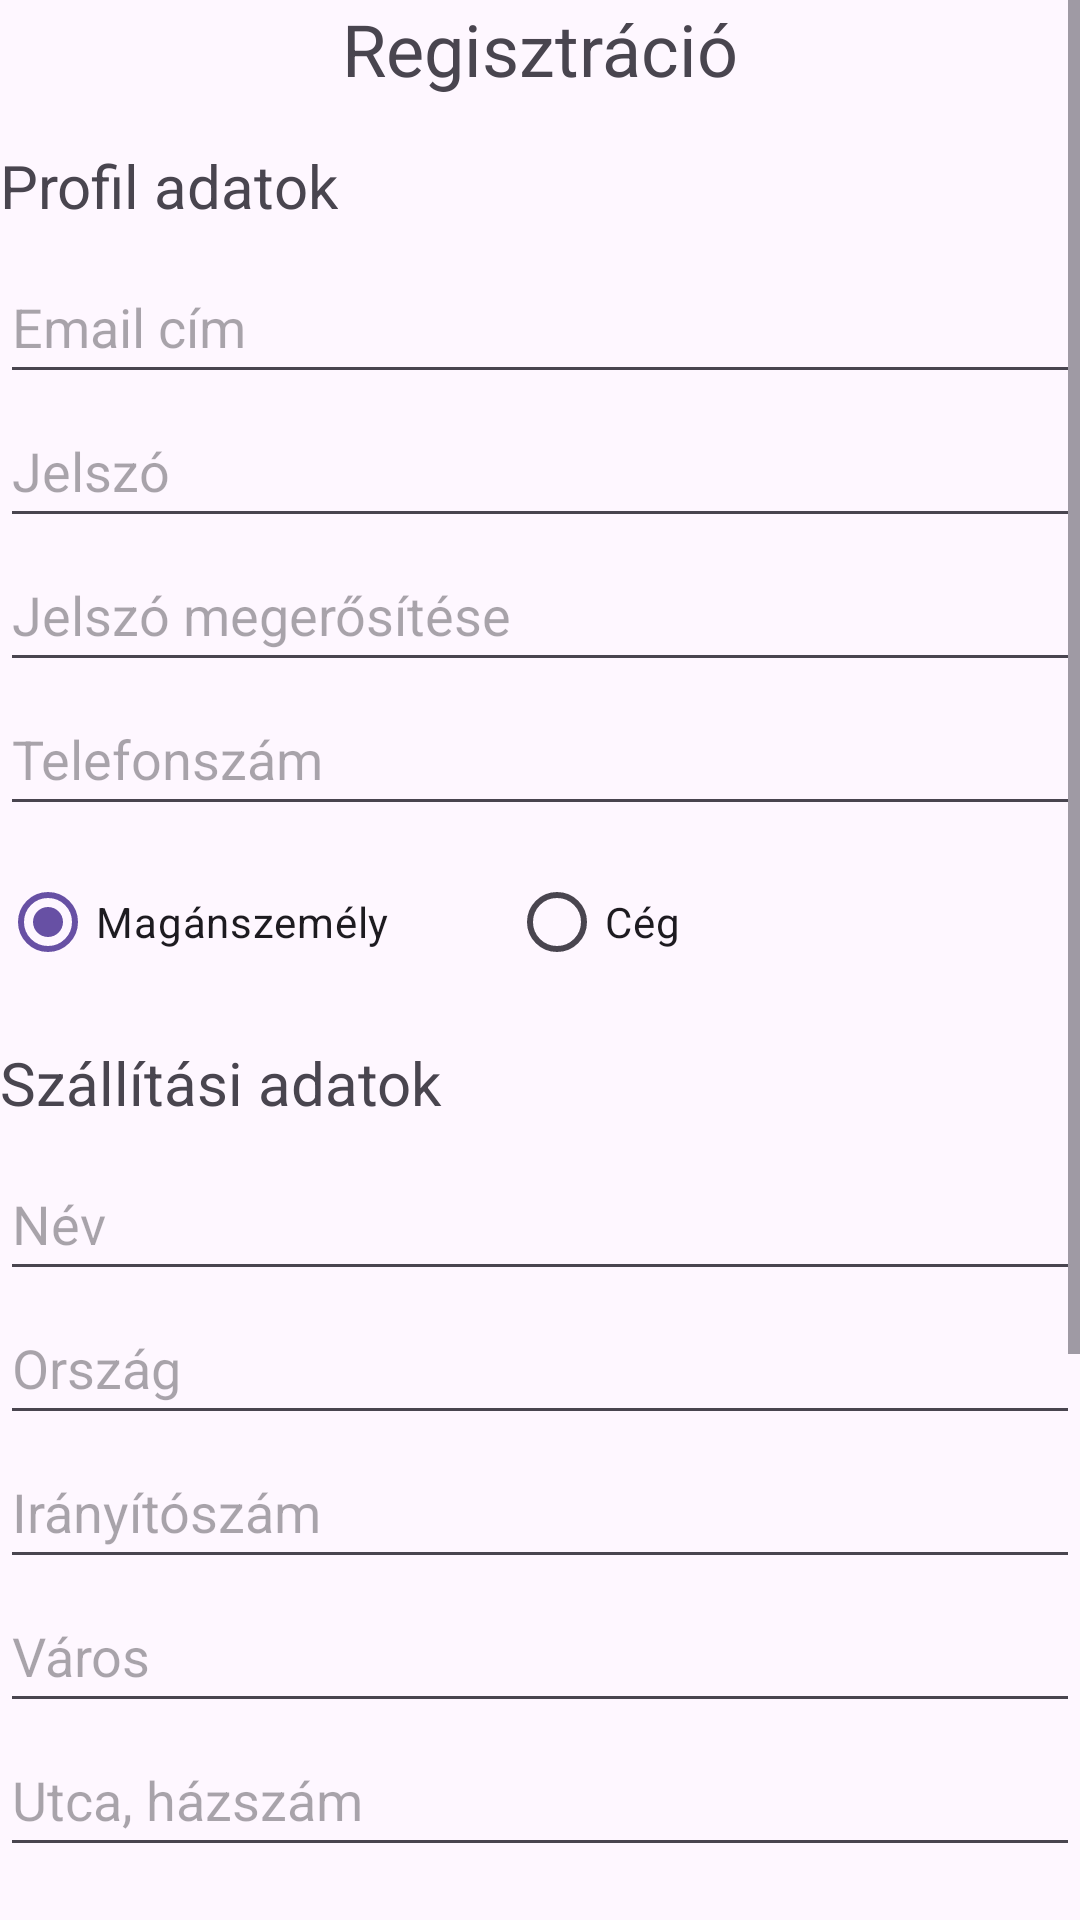

Write the Android layout XML for this screen, with the resource values it uses.
<!-- AndroidManifest.xml: application theme Theme.Tileshopapplication -->
<!-- res/layout/activity_register.xml -->
<?xml version="1.0" encoding="utf-8"?>
<ScrollView
    xmlns:android="http://schemas.android.com/apk/res/android"
    xmlns:app="http://schemas.android.com/apk/res-auto"
    xmlns:tools="http://schemas.android.com/tools"
    android:layout_width="match_parent"
    android:layout_height="match_parent"
    android:layout_margin="10dp"
    android:id="@+id/scrollRegister">
    <LinearLayout
        android:id="@+id/mainRegister"
        android:layout_width="match_parent"
        android:layout_height="wrap_content"
        tools:context=".RegisterActivity"
        android:orientation="vertical">

        <TextView
            android:layout_width="wrap_content"
            android:layout_height="wrap_content"
            android:text="@string/register"
            android:textSize="24sp"
            android:layout_gravity="center"
            android:layout_marginBottom="16dp"/>

        <TextView
            android:layout_width="wrap_content"
            android:layout_height="wrap_content"
            android:text="@string/profile_data"
            android:textSize="20sp"
            android:layout_marginBottom="8dp"/>

        <EditText
            android:id="@+id/emailET"
            android:layout_width="match_parent"
            android:layout_height="wrap_content"
            android:inputType="textEmailAddress"
            android:hint="@string/email_address"
            android:minHeight="48dp" />

        <EditText
            android:id="@+id/passwordET"
            android:layout_width="match_parent"
            android:layout_height="wrap_content"
            android:hint="@string/password"
            android:inputType="textPassword"
            android:minHeight="48dp" />

        <EditText
            android:id="@+id/passwordConfirmET"
            android:layout_width="match_parent"
            android:layout_height="wrap_content"
            android:hint="@string/password_confirm"
            android:inputType="textPassword"
            android:minHeight="48dp" />

        <EditText
            android:id="@+id/phoneET"
            android:layout_width="match_parent"
            android:layout_height="wrap_content"
            android:hint="@string/phone_number"
            android:inputType="phone"
            android:minHeight="48dp" />

        <RadioGroup
            android:id="@+id/customerTypeRG"
            android:layout_width="match_parent"
            android:layout_height="wrap_content"
            android:orientation="horizontal"
            android:layout_marginTop="8dp">

            <RadioButton
                android:id="@+id/privateCustomerRB"
                android:layout_width="wrap_content"
                android:layout_height="wrap_content"
                android:text="@string/private_customer"
                android:checked="true"
                android:layout_marginEnd="40dp"/>

            <RadioButton
                android:id="@+id/companyRB"
                android:layout_width="wrap_content"
                android:layout_height="wrap_content"
                android:text="@string/company"/>

        </RadioGroup>

        <EditText
            android:id="@+id/taxNumET"
            android:layout_width="match_parent"
            android:layout_height="wrap_content"
            android:inputType="text"
            android:visibility="gone"
            android:hint="@string/tax_number"/>

        <TextView
            android:layout_width="wrap_content"
            android:layout_height="wrap_content"
            android:text="@string/shipping_data"
            android:textSize="20sp"
            android:layout_marginTop="16dp"
            android:layout_marginBottom="8dp"/>

        <EditText
            android:id="@+id/shippingNameET"
            android:layout_width="match_parent"
            android:layout_height="wrap_content"
            android:inputType="textPersonName"
            android:hint="@string/name"
            android:minHeight="48dp" />

        <EditText
            android:id="@+id/shippingCountryET"
            android:layout_width="match_parent"
            android:layout_height="wrap_content"
            android:inputType="text"
            android:hint="@string/country"
            android:minHeight="48dp" />

        <EditText
            android:id="@+id/shippingPostnumberET"
            android:layout_width="match_parent"
            android:layout_height="wrap_content"
            android:inputType="textPostalAddress"
            android:hint="@string/post_number"
            android:minHeight="48dp" />

        <EditText
            android:id="@+id/shippingCityET"
            android:layout_width="match_parent"
            android:layout_height="wrap_content"
            android:inputType="text"
            android:hint="@string/city"
            android:minHeight="48dp" />

        <EditText
            android:id="@+id/shippingAddressET"
            android:layout_width="match_parent"
            android:layout_height="wrap_content"
            android:inputType="text"
            android:hint="@string/address"
            android:minHeight="48dp" />

        <TextView
            android:layout_width="wrap_content"
            android:layout_height="wrap_content"
            android:text="@string/billing_data"
            android:textSize="20sp"
            android:layout_marginTop="16dp"
            android:layout_marginBottom="8dp"/>

        <CheckBox
            android:id="@+id/sameAddressCheckBox"
            android:layout_width="wrap_content"
            android:layout_height="wrap_content"
            android:text="@string/billing_same_as_shipping"
            android:checked="true"/>

        <LinearLayout
            android:id="@+id/billingData"
            android:layout_width="match_parent"
            android:layout_height="wrap_content"
            android:orientation="vertical"
            android:visibility="gone">

            <EditText
                android:id="@+id/billingNameET"
                android:layout_width="match_parent"
                android:layout_height="wrap_content"
                android:inputType="textPersonName"
                android:hint="@string/name"/>

            <EditText
                android:id="@+id/billingCountryET"
                android:layout_width="match_parent"
                android:layout_height="wrap_content"
                android:inputType="text"
                android:hint="@string/country"/>

            <EditText
                android:id="@+id/billingPostnumberET"
                android:layout_width="match_parent"
                android:layout_height="wrap_content"
                android:inputType="textPostalAddress"
                android:hint="@string/post_number"/>

            <EditText
                android:id="@+id/billingCityET"
                android:layout_width="match_parent"
                android:layout_height="wrap_content"
                android:inputType="text"
                android:hint="@string/city"/>

            <EditText
                android:id="@+id/billingAddressET"
                android:layout_width="match_parent"
                android:layout_height="wrap_content"
                android:inputType="text"
                android:hint="@string/address"/>
        </LinearLayout>


        <Space
            android:layout_width="match_parent"
            android:layout_height="32dp"/>

        <CheckBox
            android:id="@+id/privacyPolicyCB"
            android:layout_width="wrap_content"
            android:layout_height="wrap_content"
            android:text="@string/privacy_policy"/>

        <CheckBox
            android:id="@+id/termsOfUseCB"
            android:layout_width="wrap_content"
            android:layout_height="wrap_content"
            android:text="@string/terms_of_use"/>

        <androidx.constraintlayout.widget.ConstraintLayout
            android:id="@+id/buttons"
            android:layout_width="match_parent"
            android:layout_height="wrap_content"
            android:layout_margin="5dp"
            android:orientation="horizontal"
            android:layout_marginHorizontal="20dp"
            tools:context=".RegisterActivity">

            <Button
                android:id="@+id/registerButton"
                android:layout_width="wrap_content"
                android:layout_height="wrap_content"
                android:layout_alignParentStart="true"
                android:layout_alignParentBottom="true"
                android:onClick="performRegister"
                android:text="@string/register"
                app:layout_constraintBottom_toBottomOf="parent"
                app:layout_constraintEnd_toStartOf="@+id/loginButton"
                app:layout_constraintStart_toStartOf="parent"
                app:layout_constraintTop_toTopOf="parent" />

            <Button
                android:id="@+id/loginButton"
                android:layout_width="wrap_content"
                android:layout_height="wrap_content"
                android:layout_alignParentStart="true"
                android:layout_alignParentEnd="true"
                android:layout_alignParentBottom="true"
                android:backgroundTint="@color/orange"
                android:onClick="redirectToLogin"
                android:text="@string/login"
                android:textColor="@android:color/black"
                app:layout_constraintBottom_toBottomOf="parent"
                app:layout_constraintEnd_toEndOf="parent"
                app:layout_constraintHorizontal_bias="0.801"
                app:layout_constraintStart_toStartOf="parent"
                app:layout_constraintTop_toTopOf="parent" />

        </androidx.constraintlayout.widget.ConstraintLayout>
    </LinearLayout>
</ScrollView>
<!-- resources referenced by this layout -->
<resources>
  <color name="orange">#FFF1B36C</color>
  <string name="address">Utca, házszám</string>
  <string name="billing_data">Számlázási adatok</string>
  <string name="billing_same_as_shipping">Számlázási adatok megegyeznek a szállítási adatokkal</string>
  <string name="city">Város</string>
  <string name="company">Cég</string>
  <string name="country">Ország</string>
  <string name="email_address">Email cím</string>
  <string name="login">Bejelentkezés</string>
  <string name="name">Név</string>
  <string name="password">Jelszó</string>
  <string name="password_confirm">Jelszó megerősítése</string>
  <string name="phone_number">Telefonszám</string>
  <string name="post_number">Irányítószám</string>
  <string name="privacy_policy">Hozzájárulás az Adatkezelési tájékoztató-hoz</string>
  <string name="private_customer">Magánszemély</string>
  <string name="profile_data">Profil adatok</string>
  <string name="register">Regisztráció</string>
  <string name="shipping_data">Szállítási adatok</string>
  <string name="tax_number">Adószám</string>
  <string name="terms_of_use">Használati feltételek elfogadása</string>
  <style name="Theme.Tileshopapplication" parent="Base.Theme.Tileshopapplication" />
  <style name="Base.Theme.Tileshopapplication" parent="Theme.Material3.DayNight.NoActionBar">
          
          
      </style>
</resources>
